Photos from the image-classification dataset "photos" in the GitHub repository comau-na/edo-ROS2. Its 6 classes are: blue bucket, green bucket, red bucket, blue cube, green cube, red cube.

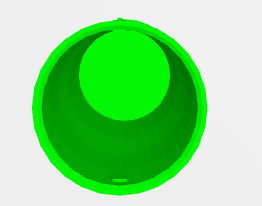
Label: green bucket

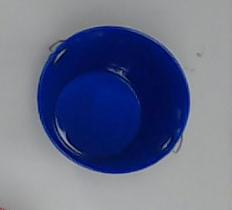
Label: blue bucket

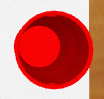
Label: red bucket

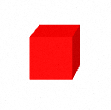
Label: red cube

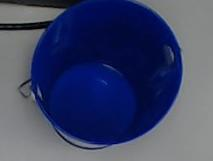
Label: blue bucket

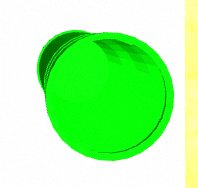
Label: green bucket
